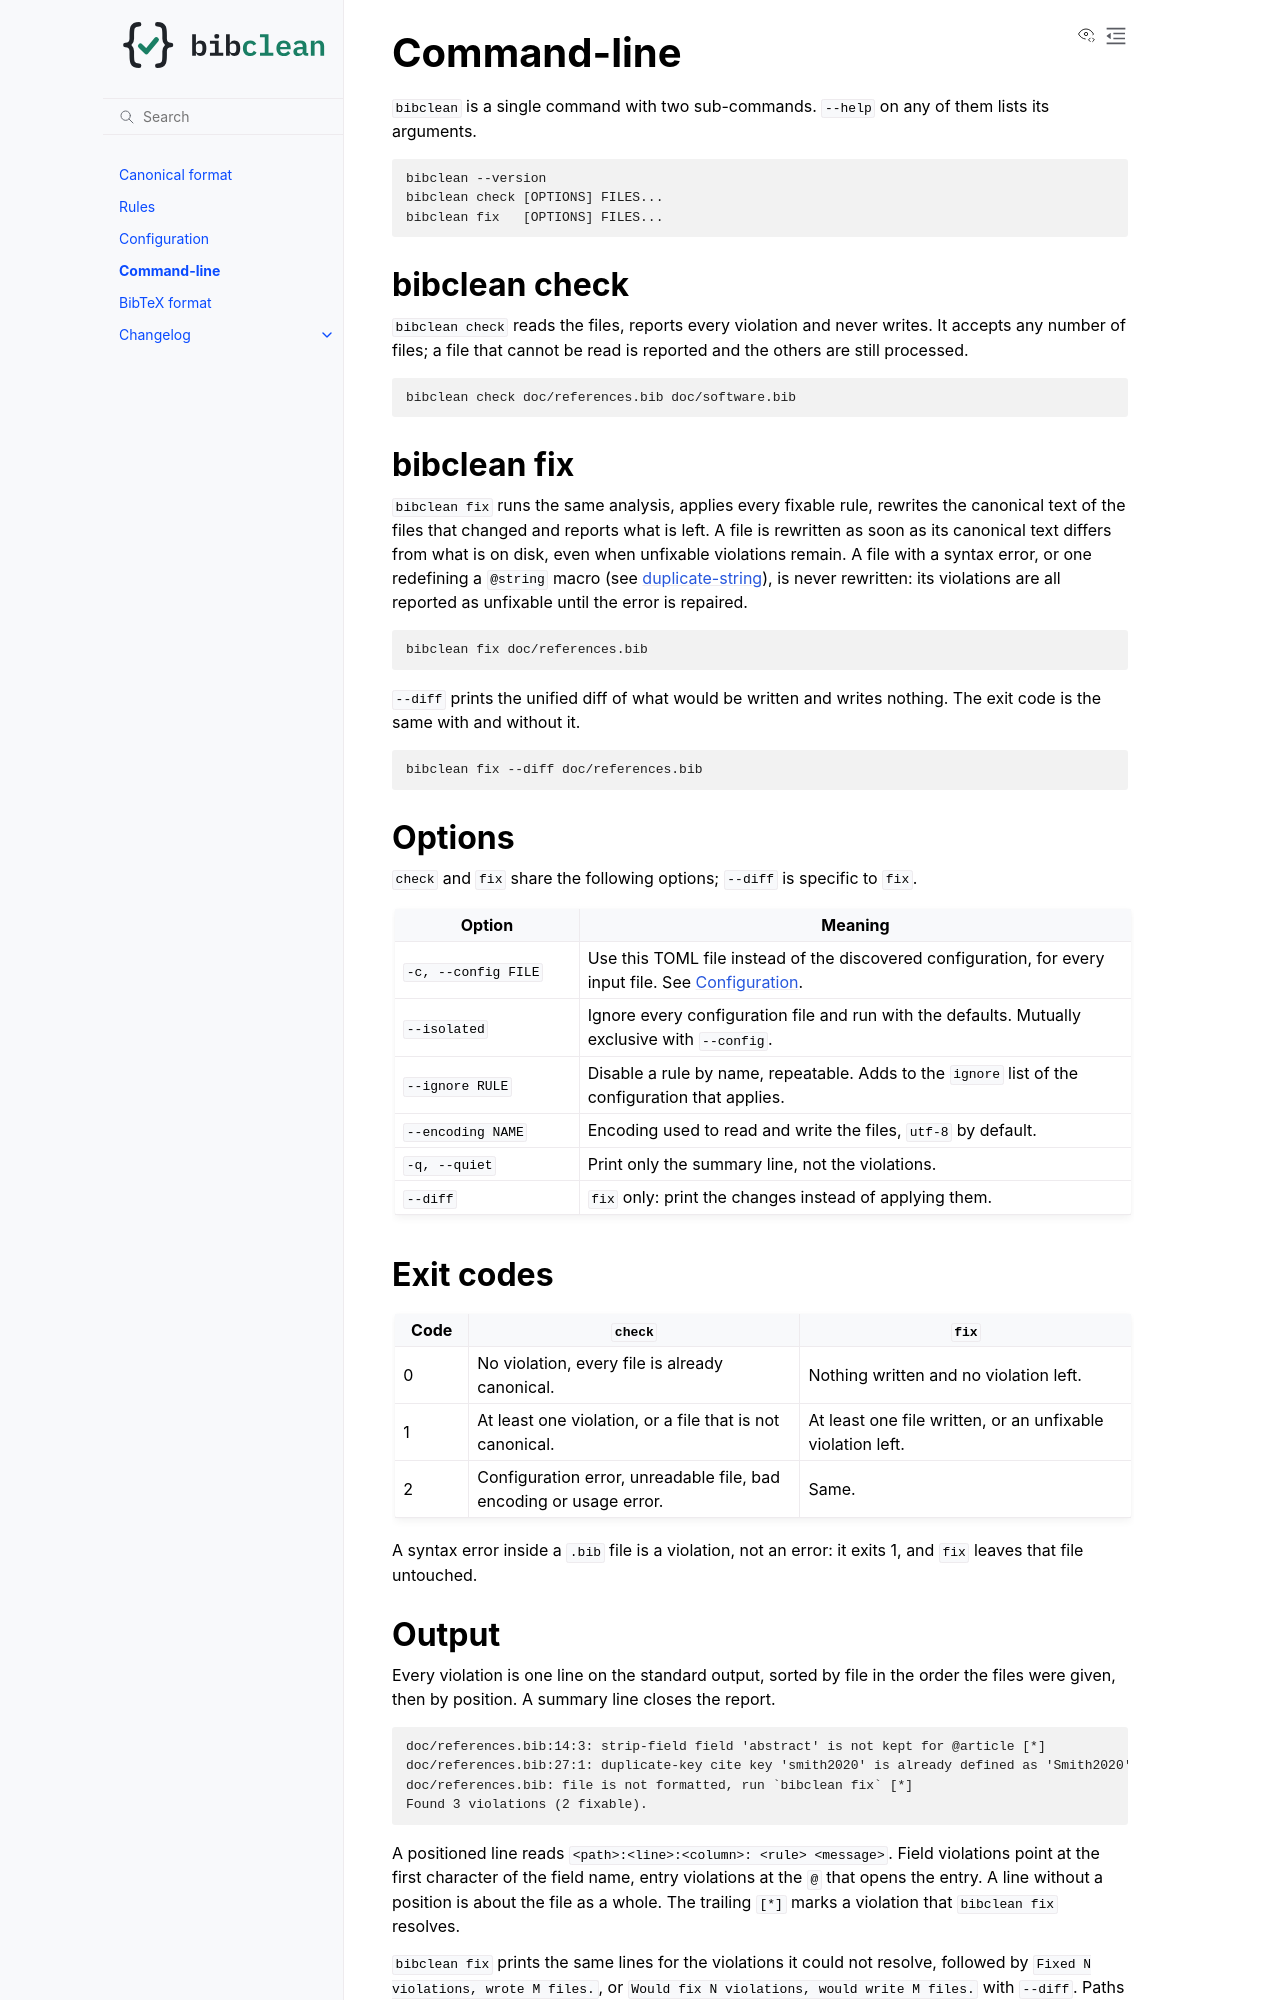

repository: mscheltienne/bibclean · page: dev/cli.html · generator: sphinx

.. include:: ./links.inc

Command-line
============

``bibclean`` is a single command with two sub-commands. ``--help`` on any of them
lists its arguments.

.. code-block:: text

    bibclean --version
    bibclean check [OPTIONS] FILES...
    bibclean fix   [OPTIONS] FILES...

bibclean check
--------------

``bibclean check`` reads the files, reports every violation and never writes.
It accepts any number of files; a file that cannot be read is reported and the
others are still processed.

.. code-block:: bash

    bibclean check doc/references.bib doc/software.bib

bibclean fix
------------

``bibclean fix`` runs the same analysis, applies every fixable rule, rewrites the
canonical text of the files that changed and reports what is left. A file is
rewritten as soon as its canonical text differs from what is on disk, even when
unfixable violations remain. A file with a syntax error, or one redefining a
``@string`` macro (see :ref:`rule-duplicate-string`), is never rewritten: its
violations are all reported as unfixable until the error is repaired.

.. code-block:: bash

    bibclean fix doc/references.bib

``--diff`` prints the unified diff of what would be written and writes nothing.
The exit code is the same with and without it.

.. code-block:: bash

    bibclean fix --diff doc/references.bib

Options
-------

``check`` and ``fix`` share the following options; ``--diff`` is specific to
``fix``.

.. list-table::
   :header-rows: 1
   :widths: 25 75

   * - Option
     - Meaning
   * - ``-c, --config FILE``
     - Use this TOML file instead of the discovered configuration, for every input
       file. See :doc:`configuration`.
   * - ``--isolated``
     - Ignore every configuration file and run with the defaults. Mutually
       exclusive with ``--config``.
   * - ``--ignore RULE``
     - Disable a rule by name, repeatable. Adds to the ``ignore`` list of the
       configuration that applies.
   * - ``--encoding NAME``
     - Encoding used to read and write the files, ``utf-8`` by default.
   * - ``-q, --quiet``
     - Print only the summary line, not the violations.
   * - ``--diff``
     - ``fix`` only: print the changes instead of applying them.

Exit codes
----------

.. list-table::
   :header-rows: 1
   :widths: 10 45 45

   * - Code
     - ``check``
     - ``fix``
   * - 0
     - No violation, every file is already canonical.
     - Nothing written and no violation left.
   * - 1
     - At least one violation, or a file that is not canonical.
     - At least one file written, or an unfixable violation left.
   * - 2
     - Configuration error, unreadable file, bad encoding or usage error.
     - Same.

A syntax error inside a ``.bib`` file is a violation, not an error: it exits 1, and
``fix`` leaves that file untouched.
